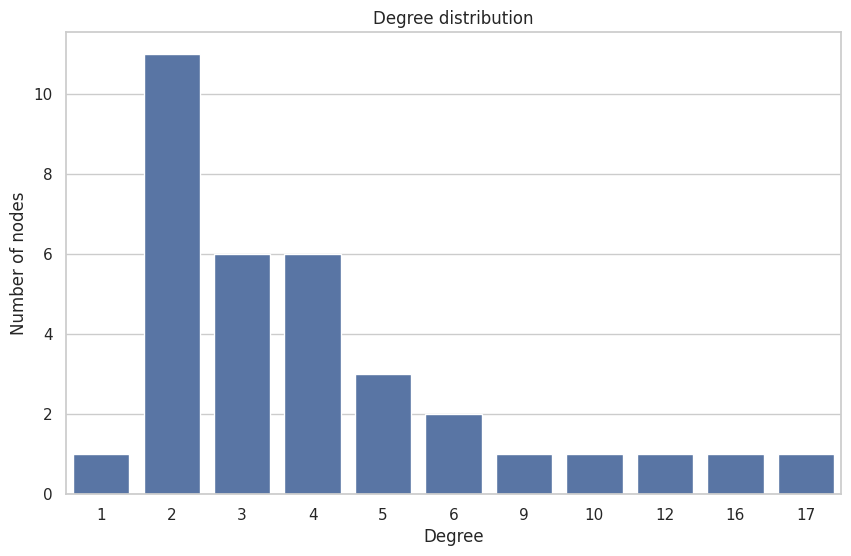
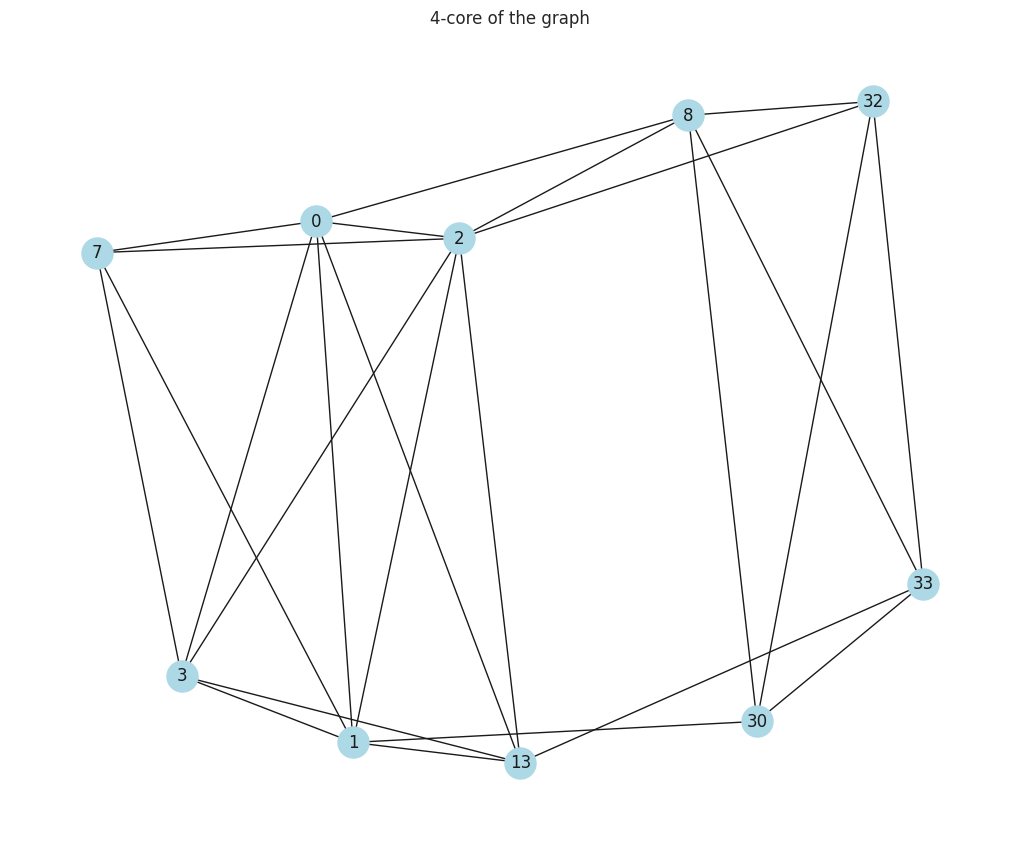
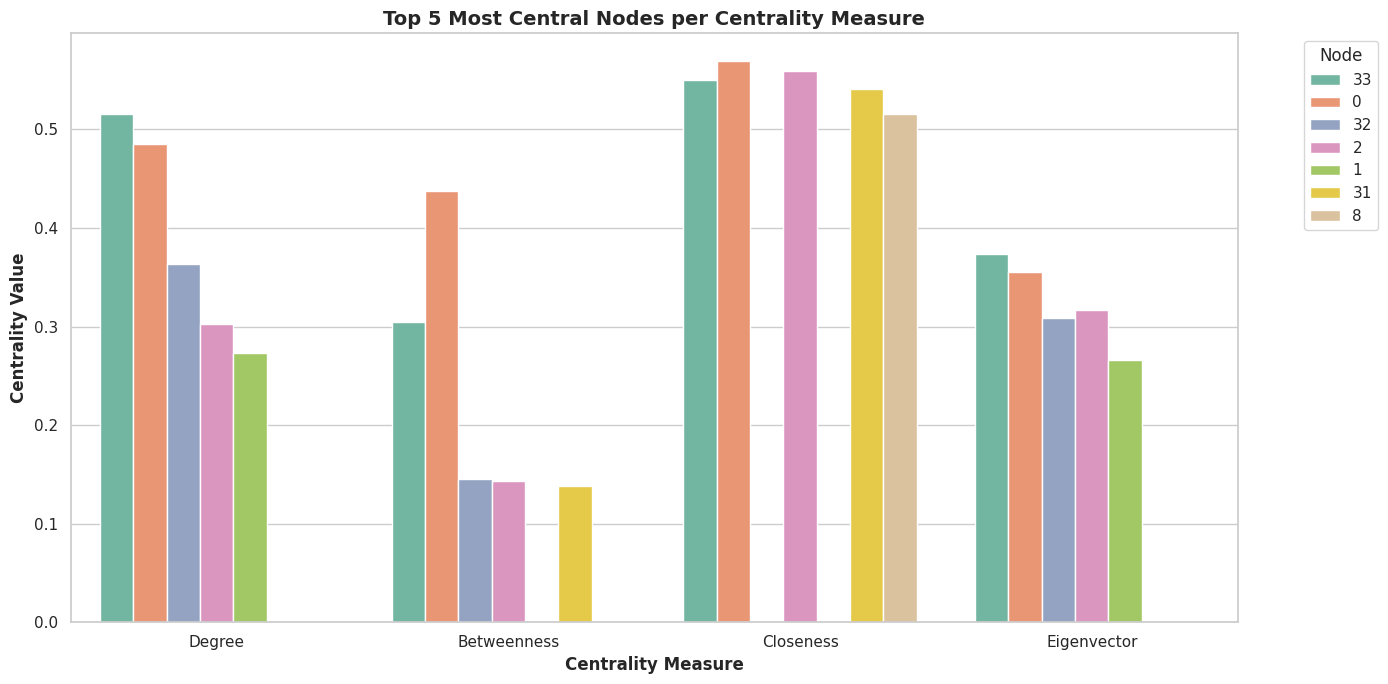
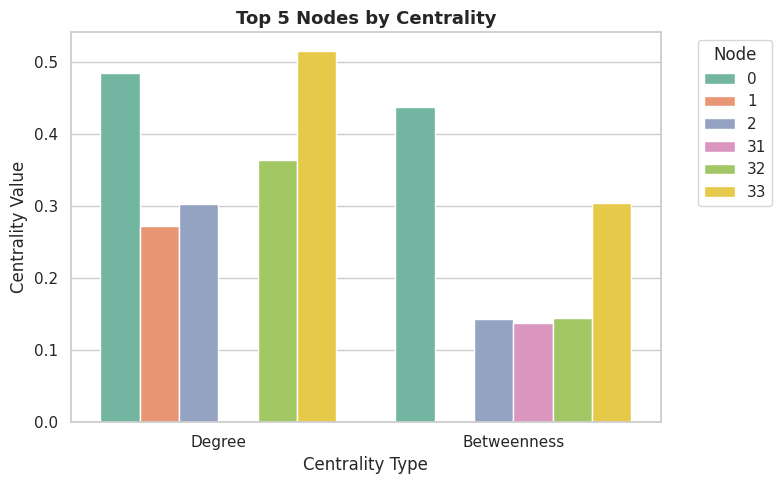

These charts were generated, in order, by the following Python code:
import numpy as np
import seaborn as sns
import networkx as nx
import matplotlib.pyplot as plt
import pandas as pd
from collections import Counter

plt.style.use('ggplot')
sns.set_theme(style="whitegrid")

# === 1. Create the adjacency matrix ===
# Correct Zachary Karate Club Adjacency Matrix (0-based indexing)
A = np.zeros((34, 34), dtype=int)

# Add all edges (converted to 0-based indexing)
edges = [
    (0,1),(0,2),(0,3),(0,4),(0,5),(0,6),(0,7),(0,8),(0,10),(0,11),(0,12),(0,13),(0,17),(0,19),(0,21),(0,31),
    (1,2),(1,3),(1,7),(1,13),(1,17),(1,19),(1,21),(1,30),
    (2,3),(2,7),(2,8),(2,9),(2,13),(2,27),(2,28),(2,32),
    (3,7),(3,12),(3,13),
    (4,6),(4,10),
    (5,6),(5,10),(5,16),
    (6,16),
    (8,30),(8,32),(8,33),
    (9,33),
    (13,33),
    (14,32),(14,33),
    (15,32),(15,33),
    (18,32),(18,33),
    (19,33),
    (20,32),(20,33),
    (22,32),(22,33),
    (23,25),(23,27),(23,29),(23,32),(23,33),
    (24,25),(24,27),(24,31),
    (25,31),
    (26,29),(26,33),
    (27,33),
    (28,31),(28,33),
    (29,32),(29,33),
    (30,32),(30,33),
    (31,32),(31,33),
    (32,33)
]

# Fill the adjacency matrix
for i, j in edges:
    A[i, j] = 1
    A[j, i] = 1  # Make it symmetric


print("Correct Zachary Karate Club Adjacency Matrix Shape:", A.shape)
print("Total edges:", np.sum(A) // 2)  # Should be 78
print("Matrix is symmetric:", np.array_equal(A, A.T))

print("Matrice d'adjacence créée avec succès!")
print(f"Dimensions: {A.shape}")
print(f"Nombre total d'arêtes: {np.sum(A) // 2}")

# === 2. Create the graph ===
G = nx.from_numpy_array(A)

# === 3. Graph order and size ===
order = G.number_of_nodes()
size = G.number_of_edges()

print("Graph order (number of nodes):", order)
print("Graph size (number of edges):", size)

# === 4. Degree distribution ===
degrees = [deg for _, deg in G.degree()]
degree_count = Counter(degrees)

print("\nDegree distribution:")
for deg, count in sorted(degree_count.items()):
    print(f"Degree {deg}: {count} nodes")

plt.figure(figsize=(10, 6))
sns.barplot(x=list(degree_count.keys()), y=list(degree_count.values()))
plt.xlabel("Degree")
plt.ylabel("Number of nodes")
plt.title("Degree distribution")
plt.show()

# === 5. Clustering coefficients ===
clustering_coeffs = nx.clustering(G)
avg_clustering = nx.average_clustering(G)
print("\nAverage clustering coefficient:", round(avg_clustering, 3))

# === 6. Frequent motifs (triangles) ===
triangles_per_node = nx.triangles(G)
total_triangles = sum(triangles_per_node.values()) / 3  # each triangle counted 3 times
print("\nTotal number of triangles:", int(total_triangles))

# === 7. Cliques ===
cliques = list(nx.find_cliques(G))
max_clique = max(len(c) for c in cliques)
print("\nNumber of cliques found:", len(cliques))
print("Maximum clique size:", max_clique)

# === 8. k-cores ===
core_numbers = nx.core_number(G)
max_kcore = max(core_numbers.values())
print("\nMaximum k-core:", max_kcore)

# Extract and visualize a specific k-core
k = max_kcore
kcore_subgraph = nx.k_core(G, k)
plt.figure(figsize=(10, 8))
nx.draw(kcore_subgraph, with_labels=True, node_color="lightblue", node_size=500)
plt.title(f"{k}-core of the graph")
plt.show()

# === 9. Centrality measures ===
deg_centrality = nx.degree_centrality(G)
bet_centrality = nx.betweenness_centrality(G)
close_centrality = nx.closeness_centrality(G)
eig_centrality = nx.eigenvector_centrality(G, max_iter=1000)

# Find the most central nodes
def top_nodes(centrality_dict, n=5):
    return sorted(centrality_dict.items(), key=lambda x: x[1], reverse=True)[:n]

print("\nTop 5 nodes by degree centrality:")
print(top_nodes(deg_centrality))

print("\nTop 5 nodes by betweenness centrality:")
print(top_nodes(bet_centrality))

print("\nTop 5 nodes by closeness centrality:")
print(top_nodes(close_centrality))

print("\nTop 5 nodes by eigenvector centrality:")
print(top_nodes(eig_centrality))

# Gather all top nodes for visualization
centrality_data = []

for name, cent_dict in [
    ("Degree", deg_centrality),
    ("Betweenness", bet_centrality),
    ("Closeness", close_centrality),
    ("Eigenvector", eig_centrality)
]:
    for node, value in top_nodes(cent_dict, n=5):
        centrality_data.append({
            "Node": str(node),
            "Centrality Type": name,
            "Centrality Value": value
        })

# Create DataFrame and plot
df_centrality = pd.DataFrame(centrality_data)

plt.figure(figsize=(14, 7))
sns.barplot(
    data=df_centrality,
    x="Centrality Type",
    y="Centrality Value",
    hue="Node",
    palette="Set2"
)
plt.title("Top 5 Most Central Nodes per Centrality Measure", fontsize=14, fontweight='bold')
plt.xlabel("Centrality Measure", fontsize=12, fontweight='bold')
plt.ylabel("Centrality Value", fontsize=12, fontweight='bold')
plt.legend(title="Node", bbox_to_anchor=(1.05, 1), loc='upper left')
plt.tight_layout()
plt.show()


# Build graph
G = nx.from_numpy_array(A)

# Define groups
group_1 = [0, 1, 2, 3, 4, 5, 6, 7, 8, 10, 11, 12, 13, 17, 19, 21]
group_2 = [9, 14, 15, 16, 18, 20, 22, 23, 24, 25, 26, 27, 28, 29, 30, 31, 32, 33]

# Centralities
deg_centrality = nx.degree_centrality(G)
bet_centrality = nx.betweenness_centrality(G)

# Top nodes
def top_nodes(cent_dict, n=5):
    return sorted(cent_dict.items(), key=lambda x: x[1], reverse=True)[:n]

top_deg = top_nodes(deg_centrality)
top_bet = top_nodes(bet_centrality)

print("Top 5 by Degree Centrality:", top_deg)
print("Top 5 by Betweenness Centrality:", top_bet)

# Create dataframe for plotting
df = pd.DataFrame({
    "Node": [n for n, _ in top_deg + top_bet],
    "Centrality Value": [v for _, v in top_deg + top_bet],
    "Type": ["Degree"] * 5 + ["Betweenness"] * 5
})

# Barplot
plt.figure(figsize=(8, 5))
sns.barplot(data=df, x="Type", y="Centrality Value", hue="Node", palette="Set2")
plt.title("Top 5 Nodes by Centrality", fontsize=13, fontweight='bold')
plt.xlabel("Centrality Type")
plt.ylabel("Centrality Value")
plt.legend(title="Node", bbox_to_anchor=(1.05, 1), loc='upper left')
plt.tight_layout()
plt.show()

# Bridge nodes
bridge_nodes = [
    n for n in G.nodes() if
    (n in group_1 and any(nb in group_2 for nb in G.neighbors(n))) or
    (n in group_2 and any(nb in group_1 for nb in G.neighbors(n)))
]

print("\nBridge nodes connecting both groups:", sorted(bridge_nodes))
